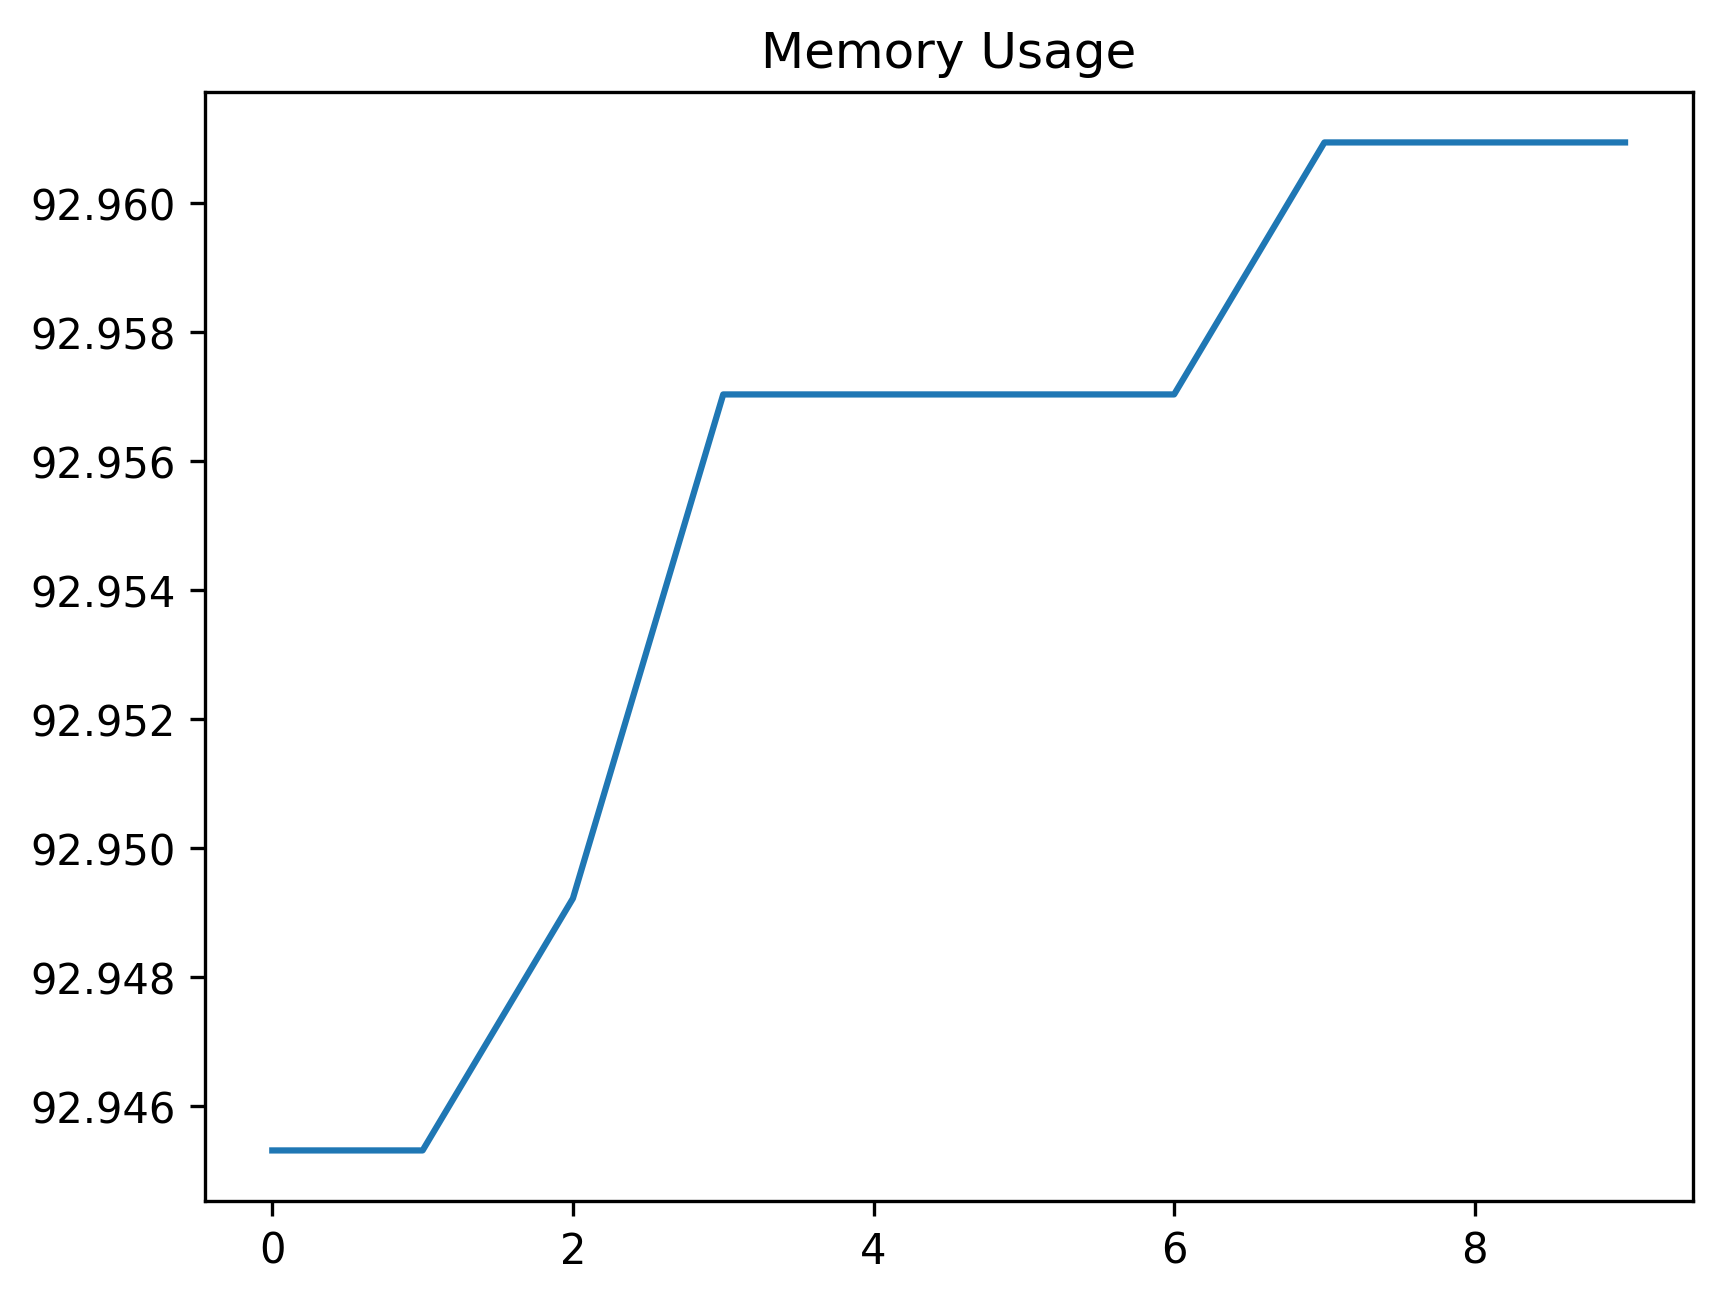

Data behind this chart, as committed beside it:
date_time, name, memory
2024-02-08 15:03:48.723159, start, 92.95
2024-02-08 15:03:49.245038, wait_for_login_tab_to_open_two_items, 92.95
2024-02-08 15:03:49.264121, swap_to_new_tab, 92.95
2024-02-08 15:03:51.978792, wait_for_user_name, 92.96
2024-02-08 15:03:52.637312, fill_in_user_name, 92.96
2024-02-08 15:03:53.376267, for_password_element, 92.96
2024-02-08 15:03:54.408940, fill_in_password, 92.96
2024-02-08 15:03:55.272613, stay_signed_in, 92.96
2024-02-08 15:03:55.302986, switch_to_default, 92.96
2024-02-08 15:03:59.200532, wait_for_main, 92.96
